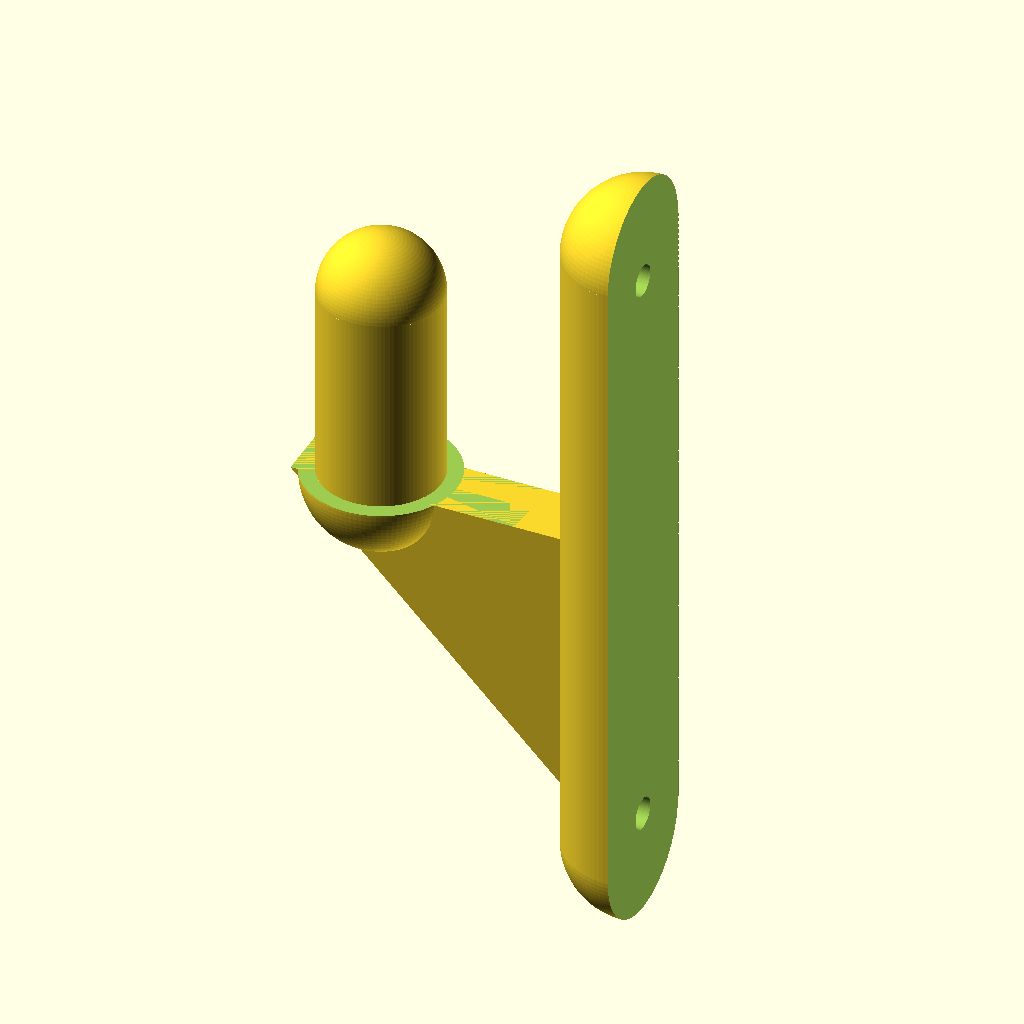
Cell 1 — every parameter at its default value.
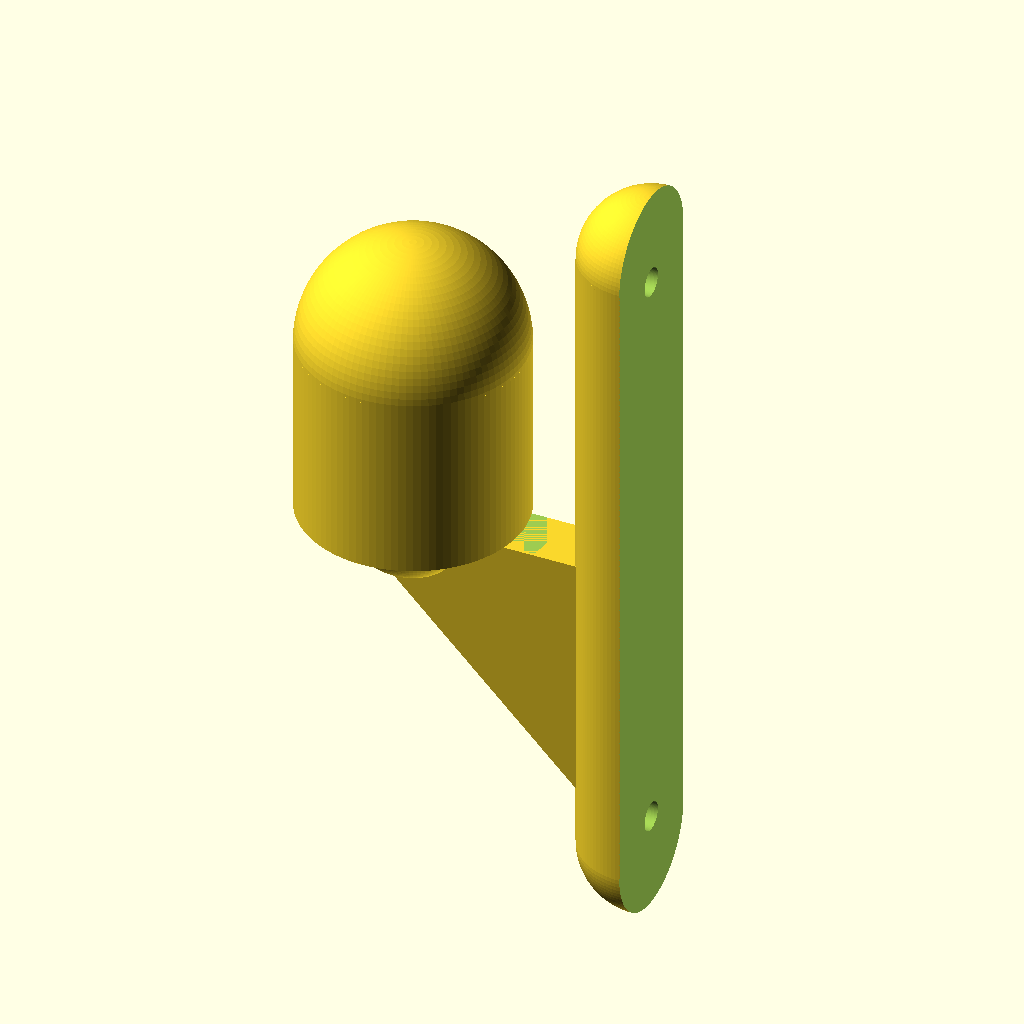
Cell 2: the same model with fluteInnerBore = 36.5.
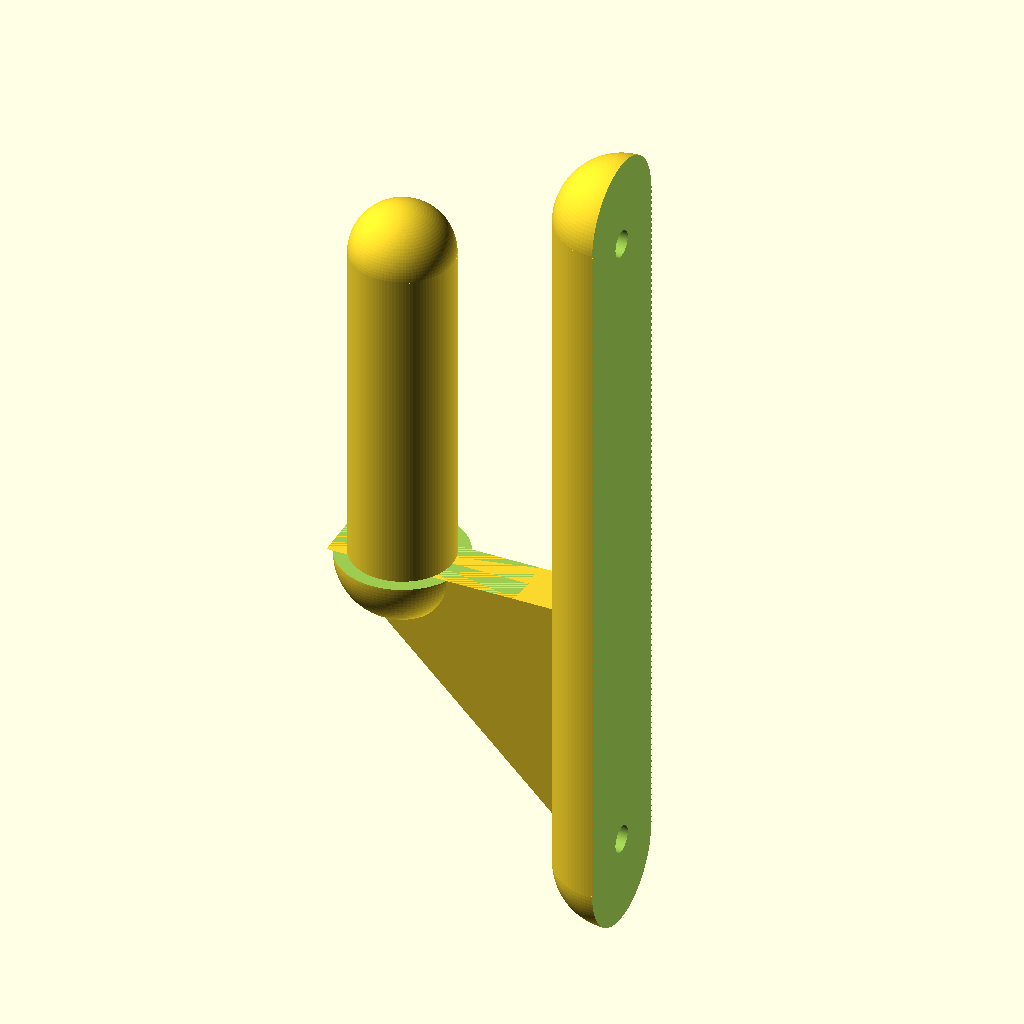
Cell 3 — fluteEngagementHeight set to 60, the other parameters unchanged.
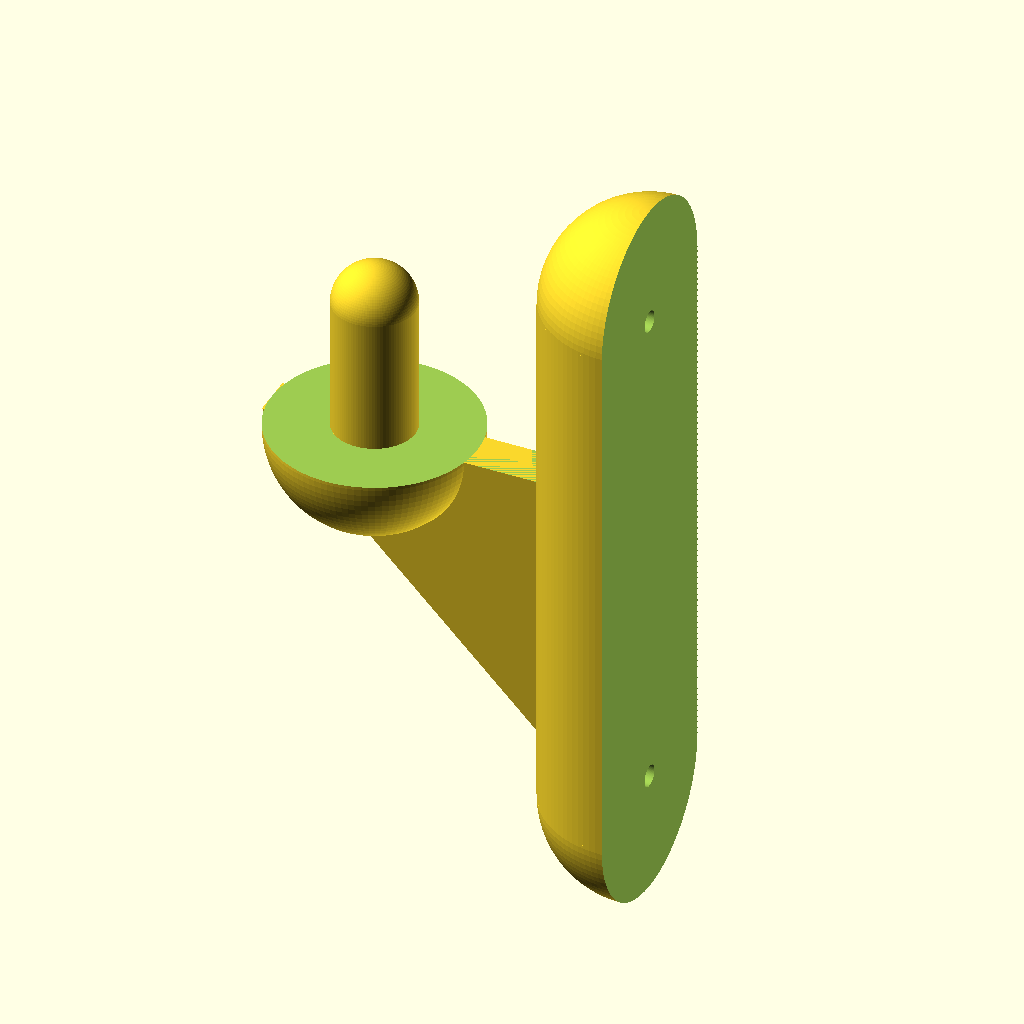
Cell 4 — flutePlatenDiameter set to 46, the other parameters unchanged.
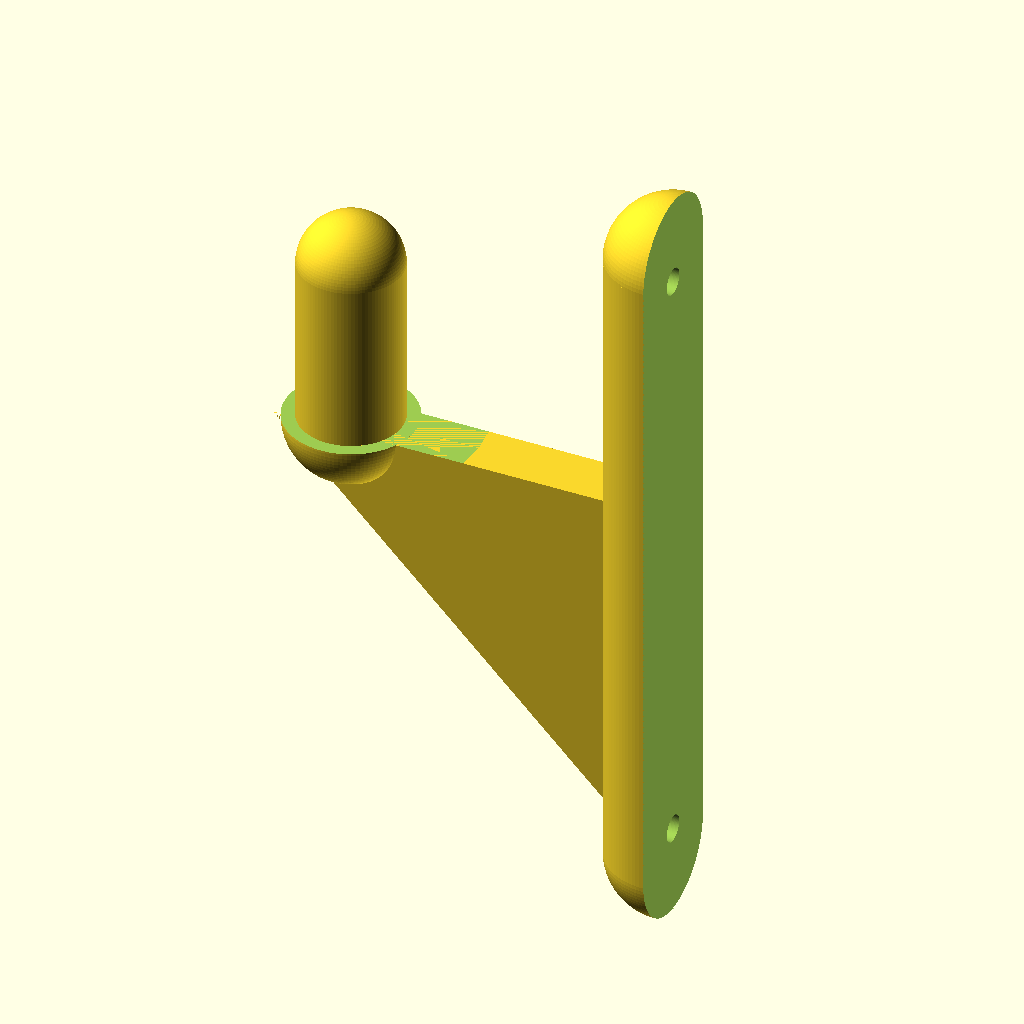
Cell 5: fluteInstallWiggleRoom = 38 (everything else at default).
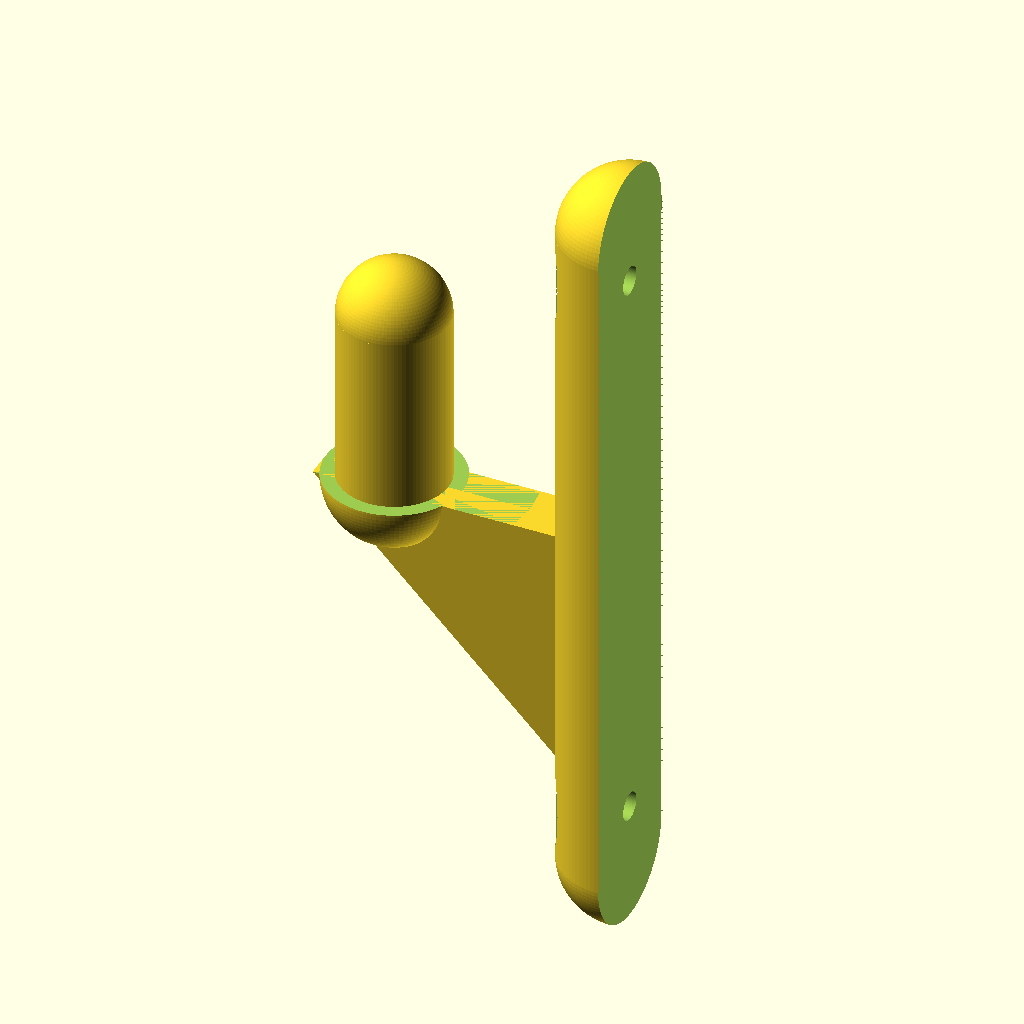
Cell 6: screwHeadDiameterMax = 17.4 (everything else at default).
The same orthographic view direction (rotation 55°, 0°, 25°; colour scheme Cornfield) for every cell, with the view re-fitted per cell, so scale and position can differ between cells.
OpenSCAD source file inputs/thingiverse/files/thing-1997078/files/Flute-Wall-Hanger.scad:
/* Flute Wall Hanger
Inner Bore of flute 18.25mm
give a 19mm berth
30mm engagement height
45 degree gusset
rounded lead in
*/
/////////////////////////////////////////
fluteInnerBore = 18.25;
fluteEngagementHeight = 30;
flutePlatenDiameter = 23;
fluteInstallWiggleRoom = 19;
screwHeadDiameterMax = 8.7;
screwHeadDiameterRoot = 3.8;
screwHeadTaperHeight = 3.85;
screwThreadWidth = 4.8;
gussetWidth = fluteInstallWiggleRoom+flutePlatenDiameter/2+flutePlatenDiameter/2;
gussetThickness = 10;
wallPlateShaftHeight = fluteEngagementHeight+gussetWidth+fluteInnerBore/2+screwHeadDiameterMax*2;
/////////////////////////////////////////
wallPlate();
gusset();
fluteEngagement();
/////////////////////////////////////////
module wallPlate(){
    translate([gussetWidth*.95,0,-gussetWidth-screwHeadDiameterMax]){
        wallPlateShaft();  
    }
}
module wallPlateShaft(){
    difference(){
        union(){
            cylinder(d=flutePlatenDiameter,h=wallPlateShaftHeight,$fn=100);
            sphere(d=flutePlatenDiameter,center=true,$fn=100);
            translate([0,0,wallPlateShaftHeight]){
                sphere(d=flutePlatenDiameter,center=true,$fn=100);
            }
        }   
        wallModel();
        screwHoleLower();
        screwHoleUpper();
    }
}
module wallModel(){
translate([flutePlatenDiameter/2,0,wallPlateShaftHeight/2]){
        cube([flutePlatenDiameter,flutePlatenDiameter,wallPlateShaftHeight+flutePlatenDiameter],center=true);
    }
}
module screwHoleLower(){
    translate([-flutePlatenDiameter/2+2,0,screwHeadDiameterMax/2]){
        rotate([0,90,0]){
            screwHole();
        }
    }
}
module screwHoleUpper(){
    translate([-flutePlatenDiameter/2+2,0,wallPlateShaftHeight-screwHeadDiameterMax/2]){
        rotate([0,90,0]){
            screwHole();
        }
    }
}
module screwHole(){
        cylinder(d1 = screwHeadDiameterMax, d2 = screwHeadDiameterRoot,h = screwHeadTaperHeight,$fn = 100);
    cylinder(d=screwThreadWidth,100,$fn = 100);
    translate([0,0,-100]){
        cylinder(d=screwHeadDiameterMax,100,$fn=100);
    }    
}
/////////////////////////////////////////
module gusset(){
    difference(){
    gussetPrimal();
    uglyAngleCutoff();
    angleCutoff();
    }
}    
module uglyAngleCutoff(){
        translate([-gussetWidth/2-flutePlatenDiameter/2+(flutePlatenDiameter-fluteInnerBore)/2,0,-gussetWidth/2]){
          cube([gussetWidth,gussetThickness,gussetWidth],center=true);
            } 
}
module gussetPrimal(){
    translate([gussetWidth/2-flutePlatenDiameter/2,0,-gussetWidth/2]){
cube([gussetWidth,gussetThickness,gussetWidth],center=true);
    }
}
module angleCutoff(){
    translate([gussetWidth/2-flutePlatenDiameter/2,0,-gussetWidth/2]){      
        rotate([0,135,0]){
            translate([gussetWidth,0,0]){
                cube([gussetWidth*2,gussetThickness*2,gussetWidth*2],center=true);
            }
        }    
    }
}
/////////////////////////////////////////
module fluteEngagement(){
flutePlaten();
fluteShaft();
}
module flutePlaten(){
    difference(){
 sphere(d=flutePlatenDiameter,$fn=100);
        cylinder(d=flutePlatenDiameter*2,h=flutePlatenDiameter);
    }
}
module fluteShaft(){
 cylinder(d = fluteInnerBore,h = fluteEngagementHeight,$fn=100);
    translate([0,0,fluteEngagementHeight]){
    sphere(d=fluteInnerBore, $fn=100);
    }
}
Parameter table extracted from the source (name, type, default, range or options):
fluteInnerBore: number, default 18.25
fluteEngagementHeight: number, default 30
flutePlatenDiameter: number, default 23
fluteInstallWiggleRoom: number, default 19
screwHeadDiameterMax: number, default 8.7
screwHeadDiameterRoot: number, default 3.8
screwHeadTaperHeight: number, default 3.85
screwThreadWidth: number, default 4.8
gussetThickness: number, default 10
